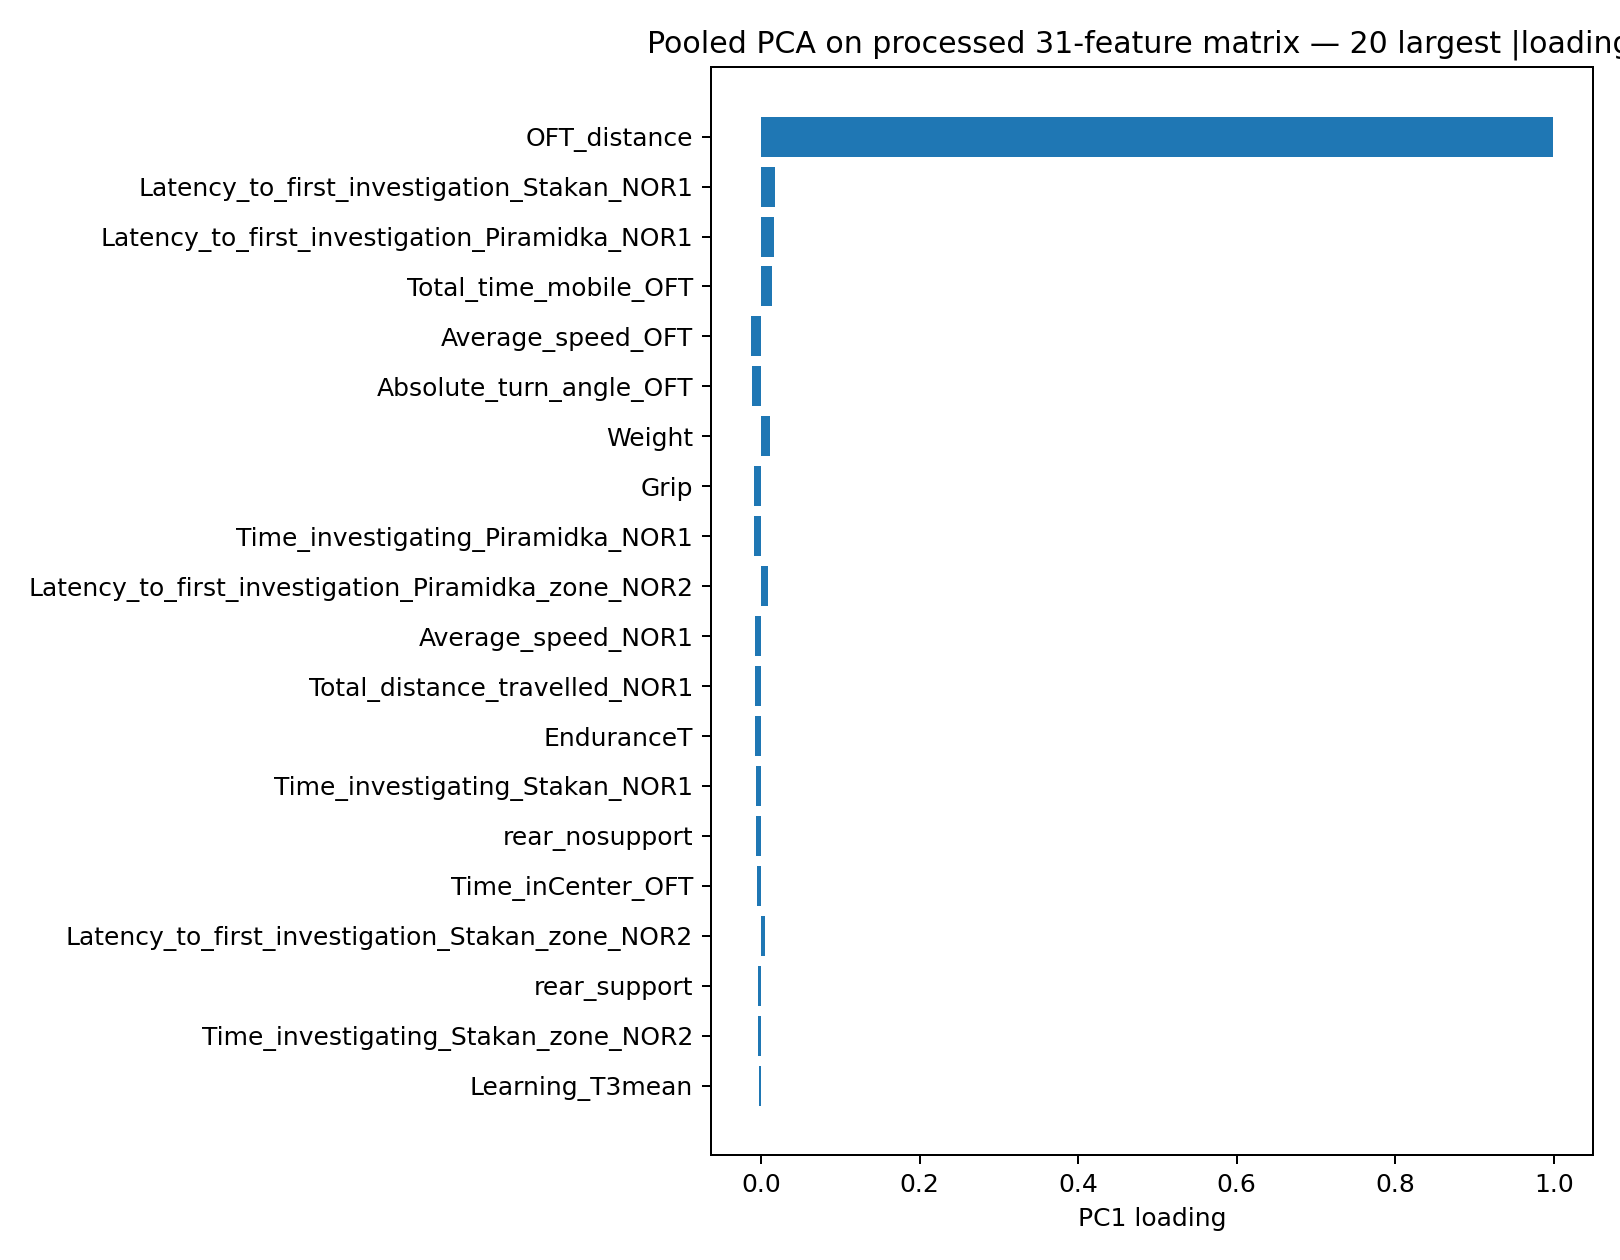

Values plotted in this chart, from the file beside it:
feature, PC1_loading, abs_PC1_loading
OFT_distance, 0.9991, 0.9991
Latency_to_first_investigation_Stakan_NO…, 0.01737, 0.01737
Latency_to_first_investigation_Piramidka…, 0.01556, 0.01556
Total_time_mobile_OFT, 0.0135, 0.0135
Average_speed_OFT, -0.01325, 0.01325
Absolute_turn_angle_OFT, -0.01202, 0.01202
Weight, 0.01081, 0.01081
Grip, -0.009738, 0.009738
Time_investigating_Piramidka_NOR1, -0.009395, 0.009395
Latency_to_first_investigation_Piramidka…, 0.008393, 0.008393
Average_speed_NOR1, -0.008072, 0.008072
Total_distance_travelled_NOR1, -0.007789, 0.007789
EnduranceT, -0.007752, 0.007752
Time_investigating_Stakan_NOR1, -0.007177, 0.007177
rear_nosupport, -0.006464, 0.006464
Time_inCenter_OFT, -0.005932, 0.005932
Latency_to_first_investigation_Stakan_zo…, 0.005067, 0.005067
rear_support, -0.004591, 0.004591
Time_investigating_Stakan_zone_NOR2, -0.004053, 0.004053
Learning_T3mean, -0.003501, 0.003501
Total_distance_travelled_NOR2, -0.003444, 0.003444
Learning_T3sum, -0.00337, 0.00337
Learning_T2mean, -0.002842, 0.002842
Learning_T2sum, -0.002658, 0.002658
Learning_T1sum, 0.002644, 0.002644
Learning_T1mean, 0.002644, 0.002644
Learning_T3max, -0.002476, 0.002476
Average_speed_NOR2, -0.001535, 0.001535
Learning_T2max, -0.0006582, 0.0006582
Time_investigating_Piramidka_zone_NOR2, -6.578071459071669e-05, 6.578071459071669e-05
Learning_T1max, -9.101363898833e-06, 9.101363898833e-06
